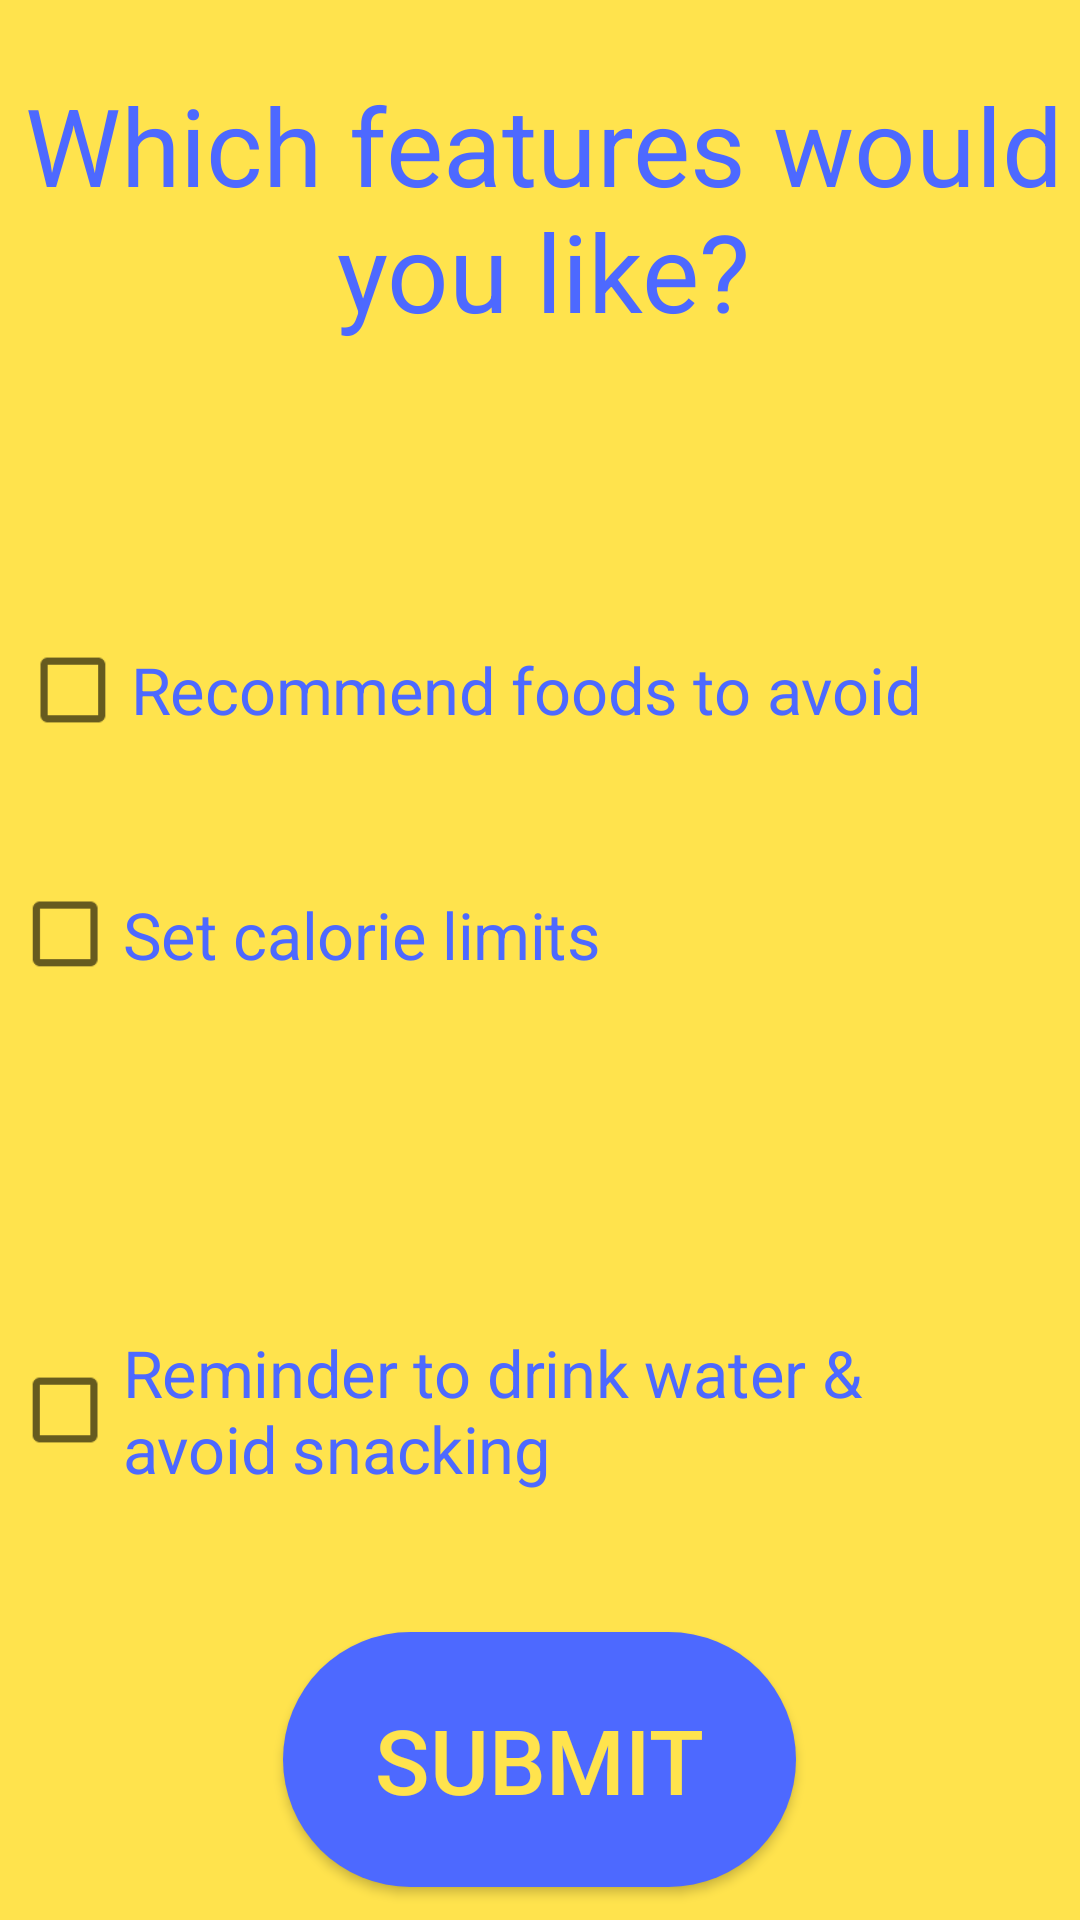

Here is an Android app screen rendered from its layout file. Give the layout XML and the strings, colors and styles it references.
<!-- AndroidManifest.xml: application theme AppTheme -->
<!-- res/layout/set_eating_goal_popup.xml -->
<?xml version="1.0" encoding="utf-8"?>
<RelativeLayout xmlns:android="http://schemas.android.com/apk/res/android"
    android:layout_width="match_parent"
    android:layout_height="match_parent"
    android:background="@color/accent">

    <TextView
        android:id="@+id/textView16"
        android:layout_width="match_parent"
        android:layout_height="wrap_content"
        android:layout_alignParentStart="true"
        android:layout_alignParentLeft="true"
        android:layout_alignParentTop="true"
        android:layout_marginStart="2dp"
        android:layout_marginLeft="2dp"
        android:layout_marginTop="24dp"
        android:gravity="center"
        android:text="@string/which_features"
        android:textColor="@color/main"
        android:textSize="36sp" />


    <CheckBox
        android:id="@+id/checkBox"
        android:layout_width="289dp"
        android:layout_height="58dp"
        android:layout_alignParentStart="true"
        android:layout_alignParentLeft="true"
        android:layout_alignParentTop="true"
        android:layout_marginStart="34dp"
        android:layout_marginLeft="34dp"
        android:layout_marginTop="201dp"
        android:scaleX='1.2'
        android:scaleY='1.2'
        android:text="@string/eating_features1b"
        android:textColor="@color/main"
        android:textSize="18sp" />

    <CheckBox
        android:id="@+id/checkBox2"
        android:layout_width="wrap_content"
        android:layout_height="57dp"
        android:layout_alignParentStart="true"
        android:layout_alignParentLeft="true"
        android:layout_alignParentTop="true"
        android:layout_centerHorizontal="true"
        android:layout_marginStart="19dp"
        android:layout_marginLeft="19dp"
        android:layout_marginTop="283dp"
        android:gravity="center_horizontal|left|center_vertical"
        android:scaleX="1.2"
        android:scaleY="1.2"
        android:text="@string/eating_features2b"
        android:textColor="@color/main"
        android:textSize="18sp" />

    <CheckBox
        android:id="@+id/checkBox3"
        android:layout_width="326dp"
        android:layout_height="62dp"
        android:layout_alignParentStart="true"
        android:layout_alignParentLeft="true"
        android:layout_alignParentEnd="true"
        android:layout_alignParentRight="true"
        android:layout_alignParentBottom="true"
        android:layout_centerHorizontal="true"
        android:layout_marginStart="30dp"
        android:layout_marginLeft="30dp"
        android:layout_marginEnd="55dp"
        android:layout_marginRight="55dp"
        android:layout_marginBottom="139dp"
        android:gravity="left|center_vertical"
        android:scaleX="1.2"
        android:scaleY="1.2"
        android:text="@string/eating_features3b"
        android:textColor="@color/main"
        android:textSize="18sp" />

    <Button
        android:id="@+id/button"
        android:layout_width="171dp"
        android:layout_height="85dp"
        android:layout_alignParentBottom="true"
        android:layout_centerHorizontal="true"
        android:layout_marginBottom="11dp"
        android:background="@drawable/custom_button"
        android:text="@string/submit_btn"
        android:textColor="@color/accent"
        android:textSize="30sp" />
</RelativeLayout>
<!-- resources referenced by this layout -->
<resources>
  <color name="accent">#FFE34D</color>
  <color name="main">#4D69FF</color>
  <!-- drawable custom_button (drawable) -->
  <?xml version="1.0" encoding="utf-8"?>
  <shape xmlns:android="http://schemas.android.com/apk/res/android">
      <solid android:color="#4d69ff"/>
  
      <corners android:radius="50dp"/>
  </shape>
  <string name="eating_features1b"> Recommend foods to avoid </string>
  <string name="eating_features2b"> Set calorie limits </string>
  <string name="eating_features3b"> Reminder to drink water &amp; avoid snacking </string>
  <string name="submit_btn">SUBMIT</string>
  <string name="which_features"> Which features would you like?</string>
  <style name="AppTheme" parent="Theme.AppCompat.Light.DarkActionBar">
          
          <item name="colorPrimary">@color/colorPrimary</item>
          <item name="colorPrimaryDark">@color/colorPrimaryDark</item>
          <item name="colorAccent">@color/colorAccent</item>
  
      </style>
  <color name="colorPrimary">#008577</color>
  <color name="colorPrimaryDark">#00574B</color>
  <color name="colorAccent">#D81B60</color>
</resources>
